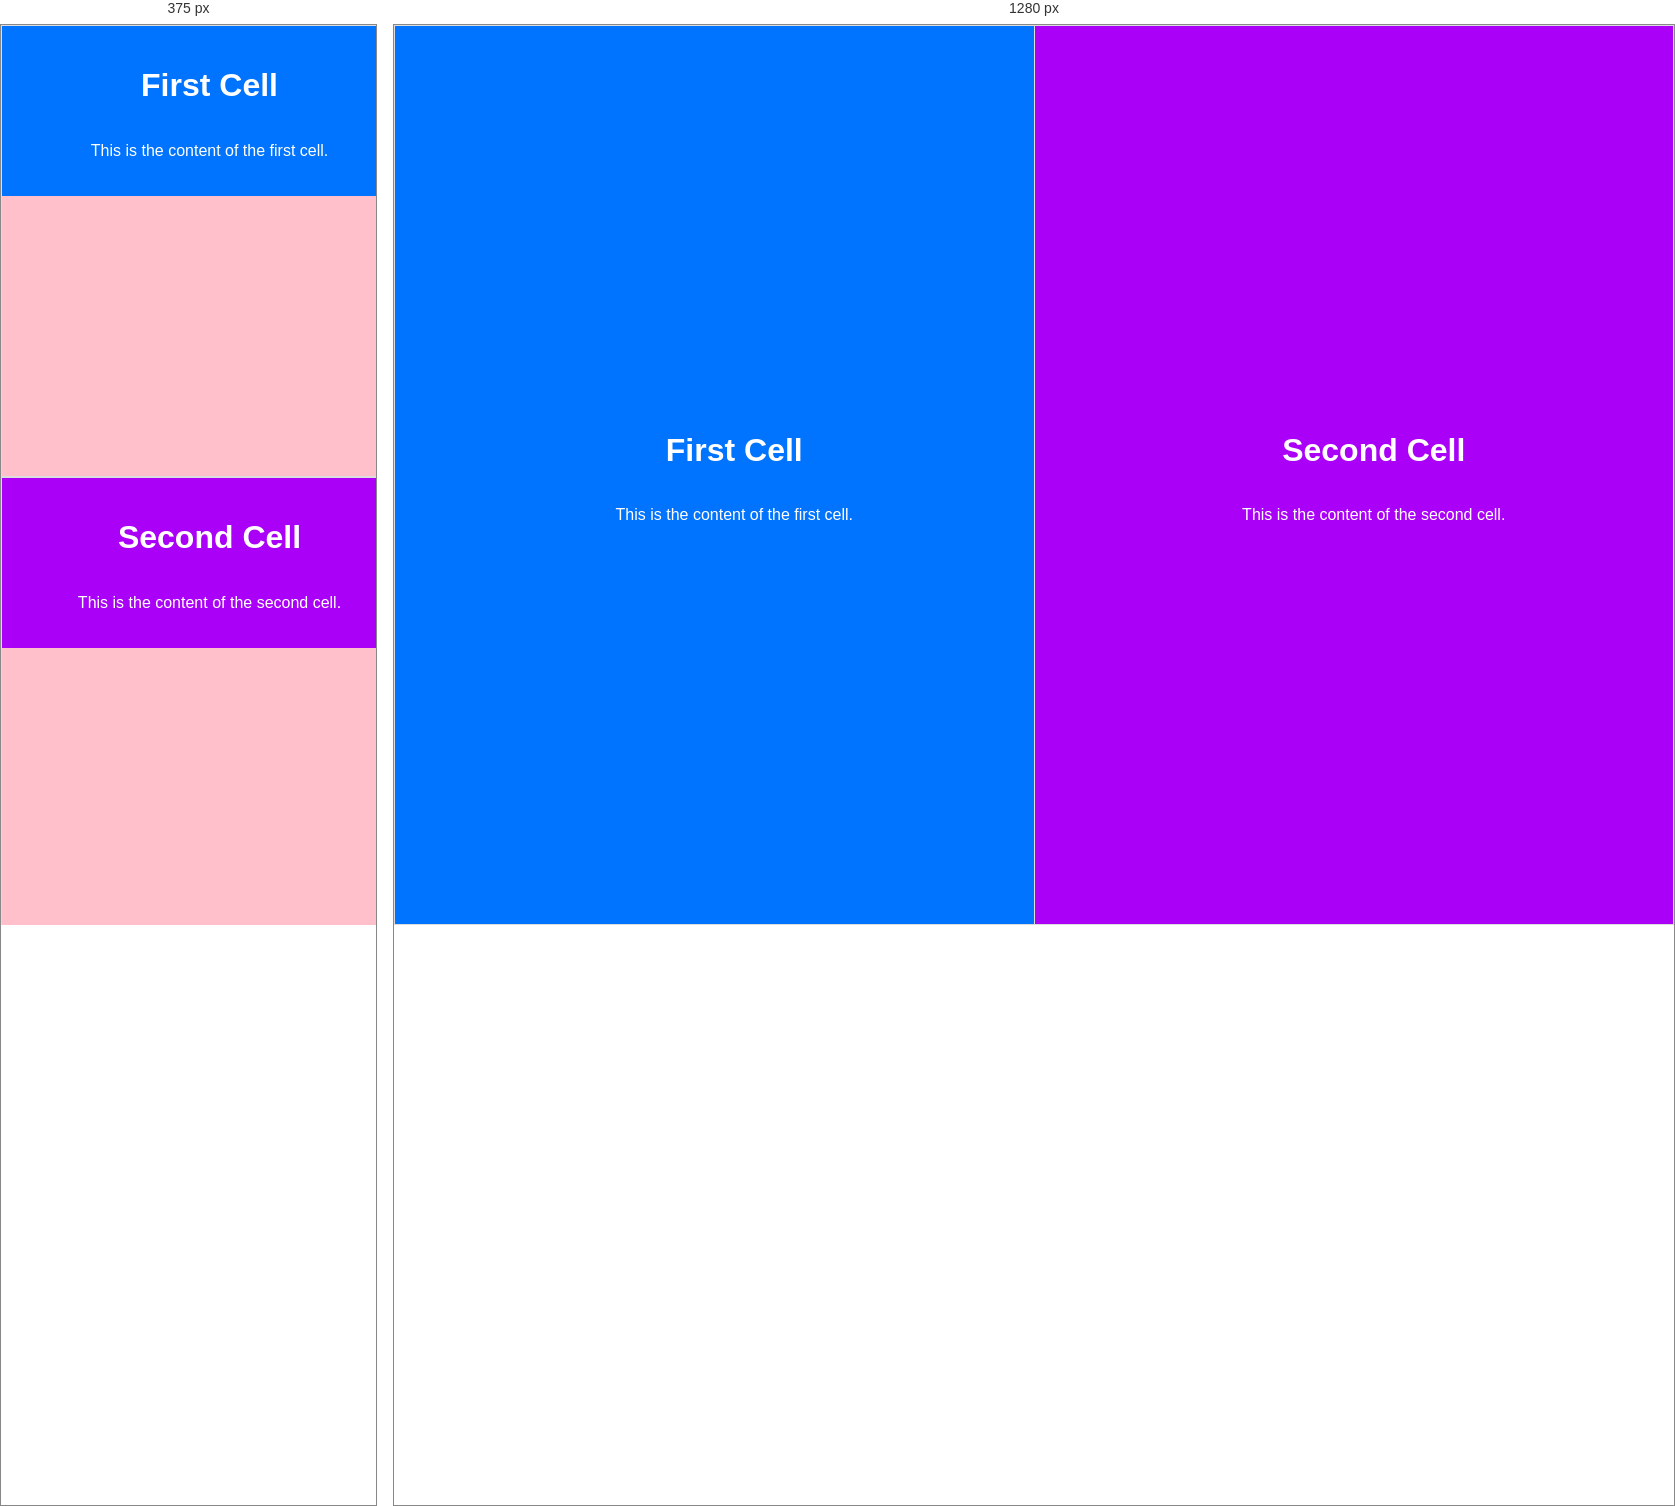
Rendered at 375 px and 1280 px, left to right.

<!-- file: responsive.html -->
<!DOCTYPE html>
<html lang="en">
<head>
    <meta charset="UTF-8">
    <meta name="viewport" content="width=device-width, initial-scale=1.0">
    <title>Responsive Table</title>

    <style>
        /* 1. Force html and body to take up 100% of the screen */
        html, body {
            width: 100%;
            height: 100%;
            margin: 0;
            padding: 0;
            overflow: hidden; /* Prevents unwanted scrollbars */
        }

        body {
            font-family: Arial, sans-serif;
            background-color: #FFC0CB;  
        }

        /* 2. Make the table span the entire viewport */
        .responsive-table {
            margin: 0;
            padding: 0;
            width: 100%;
            height: 100%;
            border-collapse: collapse;
            table-layout: fixed; /* Ensures equal splitting */
        }

        /* 3. Make each cell fill 50% width and 100% height */
        .responsive-table td {
            width: 50%;
            height: 100%;
            border: 1px solid #ddd;
            padding: 0;
        }

        .responsive-cell {
            width: 100%;
            height: 100%;
            display: flex;
            flex-direction: column;
            justify-content: center;
            align-items: center;
            padding: 20px;
        }

        .content1 {
            background-color: #0073ff;
        }

        .content2 {
            background-color: #aa00f8;
        }

        /* Responsive behavior for smaller screens */
        @media (max-width: 768px) {
            html, body {
                overflow: auto; /* Allow scrolling on mobile if content overflows */
            }
            .responsive-table, .responsive-table tbody, .responsive-table tr, .responsive-table td {
                display: block;
                width: 100%;
                height: auto;
            }
            .responsive-table td {
                min-height: 50vh; /* Each box takes at least half the mobile screen height */
            }
        }
    </style>
</head>
<body>
    <table class="responsive-table">
        <tr>
            <td>
                <div class="responsive-cell content1">
                    <h1 style="color: white;">First Cell</h1>
                    <p style="color: white;">This is the content of the first cell.</p>
                </div>
            </td>
            <td>
                <div class="responsive-cell content2">
                    <h1 style="color: white;">Second Cell</h1>
                    <p style="color: white;">This is the content of the second cell.</p>
                </div>
            </td>
        </tr>
    </table>
</body>
</html>